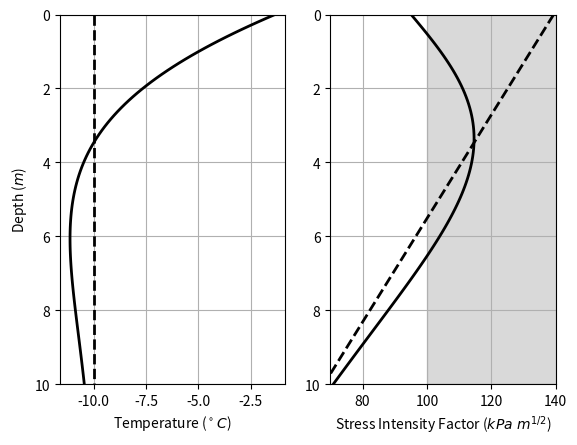

Python code for this plot:
# -*- coding: utf-8 -*-
"""
Created on Wed Sep 30 16:48:54 2015

@author: bh101564

Linear Elastic Fracture Mechanics (LEFM) for varying temperature 
through near surface ice. This shows how it may be possible for
crevasses to initiate beneath the surface. 
"""

import numpy as np
import matplotlib.pyplot as plt

# Thermal Constants (Van der Veen 2013 - from Yen CRREL 1981)
### Constants ###
g = 9.81                            #Gravity (m/s2)
spy  = 60.*60.*24.*365.24           #Seconds per year
gamma = 7.4e-8                      #Clausius-Clapeyron (K Pa-1) From van der Veen p. 209
# pg 144 Van der Veen - from Yen CRREL 1981
rhoi = 917.                         #Bulk density of ice (kg/m3)
kice = 2.1*spy                          #Conductivity of ice (J/mKs)
Cice = 2097.                        #Heat capacity of ice (J/kgK) - ** Van der Veen uses 2097 but see Tr and Aschwanden 2012 and Brinkerhoff 2013
Lf = 3.335e5                        #Latent heat of fusion (J/kg)
# other constants outside of van der Veen
T0 = 273.15                         #Reference Tempearature, triple point for water 
# Strain Enhancement terms
Qc = 7.88e4         # activation energy (J K-1 mol-1) for low trial 6.0e4 for high 11.5e4 for control 7.88e4
A_ = 3.5e-25*spy    # prefactor constant (s-1 Pa-3) for low trial and control 3.5e-25 for high trial 24.e-25
n = 3.0      # creep exponent in Glen's law
R = 8.321           # the gas constant (J K-1 mol-1)
# Fracture Mechanics
K1c = 100.                   # Fracture Toughness (kPa m^.5) Sculson and Duval 2009
edot = .06                 # effective strain rate (yr-1, see Sculson and Duval pg 79; Ryser 2014; Raymond and Malone 1986)
# Geometry-dependent constant, should be of order unity
# Penny Crack (Lawn 1993)
psi = 2./(np.pi)**.5
# from (Tada 1973)
#Y = (1. - 0.025*(a/d)**2 + 0.06*(a/d)**4)*np.sqrt(1/np.cos((np.pi/2.)*(a/d)))

######################################################################################

### Draw a springtime temperature profile based on the equation in Aschwandens 2012 Thermodynmaics course
w = 2*np.pi                 # period of surface oscillation
ds = np.linspace(0,10,100)  # depth below the surface (m)
MoY = 2.                    # Month of year for the desired temperature profile
Tc = T0-10.0                  # Temperature profile oscillates around the convergence temp T0 (K)
Ta = 10.0                   # Size of annual oscillations at the surface (K)

def VarTemp(d):
    return Tc + Ta*np.exp(-d*np.sqrt(w/(2.*kice/(rhoi*Cice))))*np.sin((w*(MoY/12.)) - d*np.sqrt(w/(2.*kice/(rhoi*Cice))))

### Calculate the rate factor , A, over a range of temperatures based on the equation in Van der Veen 2013 (p 33)
def RateFactor(T):
    return A_*np.exp(-(Qc/R)*((1./(T))-(1./(T0-10.))))  # rate factor (Pa-3 yr-1)  

"""
### Calculate the viscosity parameter, B, over a range of temperatures based on the equation in Van der Veen 2013 (p 33)
B0 = 2.207e-3               # Viscosity constant (kPa yr^1/3)                     
T0 = 3155                   # Temperature constant (K)

def ViscosityPar(T):
    return B0*np.exp((T0/T)-(C/((Tr-T)**K))) #Viscosity Parameter (kPa yr^1/3)
    
"""

######################################################################################
### Fracture Mechanics  

fig = plt.figure()
ax1 = plt.subplot(121)
plt.plot
plt.ylabel('Depth ($m$)')
plt.xlabel('Temperature ($^\circ C$)')
plt.ylim(10,0)
plt.plot(VarTemp(ds)-T0,ds,'k',lw=2)
plt.plot(np.ones_like(ds)*Tc-T0,ds,'k--',lw=2)
plt.grid()

ax2 = plt.subplot(122)
plt.tick_params(axis='both',which='both',labelleft='off')

c = 0.2
sigma = ((edot/RateFactor(VarTemp(ds)))**(1/n) - rhoi*g*ds)/1000. 
# Stress Intensity Factor (kPa m**1/2)
VarK1s = ((edot/RateFactor(VarTemp(ds)))**(1/n) - rhoi*g*ds)/1000. *np.sqrt(np.pi*c)
K1s = ((edot/RateFactor(Tc))**(1/n) - rhoi*g*ds)/1000. *np.sqrt(np.pi*c)

plt.fill_betweenx(np.linspace(-10,10,2),K1c,200,color='k',alpha=0.15)
plt.plot(VarK1s,ds,'k',lw=2)
plt.plot(K1s,ds,'k--',lw=2)
plt.grid()
plt.ylim(10,0)
plt.xlim(round(min(K1s),-1),round(max(K1s),-1))
plt.xlabel('Stress Intensity Factor ($kPa\ m^{1/2}$)')
plt.savefig('StressIntensityFactors.png')

"""
# Calculate the effective stress based on some constant effective strain rate

Rxx = (edot/RateFactor(VarTemp(ds)))**(1/n)
Lxx = -rhoi*g*ds 

# Find the Stress Intensity factor based on the total applied stress
cs = np.linspace(0,.4,100)       # crack sizes = 2a (m)
K1s = np.zeros((len(cs),len(ds)))                    # Stress Intensity Factor
VarK1s = np.zeros((len(cs),len(ds)))                    # Stress Intensity Factor (variable temps)
i=0
for c in cs:
    j=0
    for d in ds:
        # Total applied stress (kPa)
        sigma = ((edot/RateFactor(VarTemp(d)))**(1/n) - rhoi*g*d)/1000. 
        # Stress Intensity Factor (kPa m**1/2)
        VarK1s[i,j] = sigma*np.sqrt(np.pi*c)
        K1s[i,j] = ((edot/RateFactor(Tc))**(1/n) - rhoi*g*d)/1000. *np.sqrt(np.pi*c)
        j+=1    
    i+=1

D,C = np.meshgrid(ds,cs)

fig = plt.figure()
ax1 = plt.subplot(121)
plt.plot
plt.ylabel('Depth ($m$)')
plt.xlabel('Temperature ($^\circ C$)')
plt.ylim(10,0)
plt.plot(VarTemp(ds)-T0,ds,'k',lw=2)
plt.plot(np.ones_like(ds)*Tc-T0,ds,'k--',lw=2)
plt.grid()

ax2 = plt.subplot(122)
plt.tick_params(axis='both',which='both',labelleft='off')
plt.xlabel('Starter Crack Length ($m$)')
ax2.set_xticks(np.arange(0,0.5,0.1))
plt.ylim(10,0)
#plt.contourf(C,D,VarK1s,np.linspace(0,200,100),cmap=plt.get_cmap('RdYlBu_r'))
#plt.colorbar(ticks=np.arange(0,201,25),label="Stress Intensity Factor ($kPa\ m^{1/2})$")
#plt.hold(True)
plt.contour(C,D,VarK1s,[K1c],colors='k',linewidths=2)
plt.contour(C,D,K1s,[K1c],colors='k',linestyles='--',linewidths=2)
plt.grid()
plt.savefig('StressIntensityFactors.png')#"""